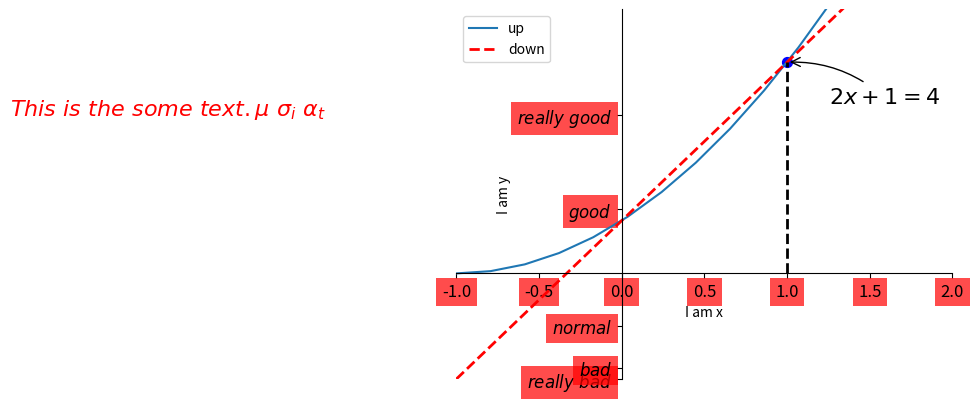

Write the Python code that produced this figure.
import matplotlib.pyplot as plt
import numpy as np

x = np.linspace(-1, 5, 30)
y1 = x ** 2 + x * 2 + 1
y2 = x * 2 + x + 1


plt.figure()

l1,= plt.plot(x, y1)

l2,= plt.plot(x, y2,color='red',linewidth=2.0,linestyle='--')

plt.xlim((-1, 2))
plt.ylim((-2, 5))

#set new name
plt.xlabel('I am x')
plt.ylabel('I am y')

# set new sticks

new_ticks = np.linspace(-1, 2, 7)
print(new_ticks)
plt.xticks(new_ticks)

# set tick labels

plt.yticks([-2, -1.8, -1, 1.22, 3], [r'$really\ bad$', r'$bad$', r'$normal$', r'$good$', r'$really\ good$'])

# gca = 'get current axis'
ax = plt.gca()
ax.spines['right'].set_color('none')
ax.spines['top'].set_color('none')

ax.xaxis.set_ticks_position('bottom')
ax.spines['bottom'].set_position(('data', 0))
ax.yaxis.set_ticks_position('left')
ax.spines['left'].set_position(('data', 0))

#注释
plt.legend(handles=[l1, l2], labels=['up', 'down'], loc='best')

#标注点
x0 = 1
y0 = x0 ** 2 + x0 * 2 + 1
plt.plot([x0, x0,], [0, y0,], 'k--', linewidth=2)
plt.scatter([x0, ], [y0, ], s=50, color='b')

# method 1:
#####################
plt.annotate(r'$2x+1=%s$' % y0, xy=(x0, y0), xycoords='data', xytext=(+30, -30),textcoords='offset points', fontsize=16,arrowprops=dict(arrowstyle='->', connectionstyle="arc3,rad=.2"))

# method 2:
########################
plt.text(-3.7, 3, r'$This\ is\ the\ some\ text. \mu\ \sigma_i\ \alpha_t$', fontdict={'size': 16, 'color': 'r'})

#ticks vision
for label in ax.get_xticklabels() + ax.get_yticklabels():
    label.set_fontsize(12)
    # set zorder for ordering the plot in plt 2.0.2 or higher
    label.set_bbox(dict(facecolor='red', edgecolor='none', alpha=0.7, zorder=2))

plt.show()